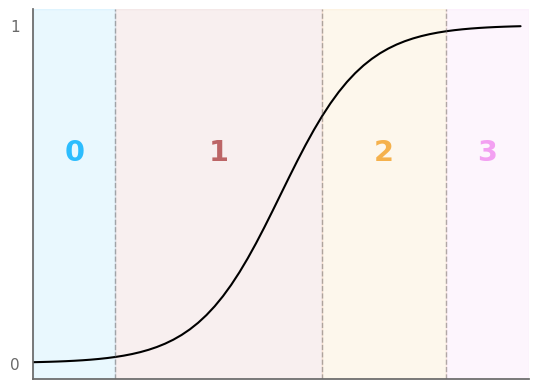

Here is the Python script that generated this plot:
import math

import matplotlib.pyplot as plt
import numpy as np
import seaborn as sns
from matplotlib.ticker import FormatStrFormatter, NullLocator, MultipleLocator

CB91_Blue = '#2CBDFE'
CB91_Green = '#47DBCD'
CB91_Pink = '#F3A0F2'
CB91_Purple = '#9D2EC5'
CB91_Violet = '#661D98'
CB91_Amber = '#F5B14C'
CB91_Red = '#BC6566'
CB91_Brown = '#C2774F'


def sigmoid(x):
    a = []
    for item in x:
        a.append(1 / (1 + math.exp(-item)))
    return a


if __name__ == '__main__':
    sns.set(rc={
        "axes.axisbelow": False,
        "axes.edgecolor": "dimgrey",
        "axes.facecolor": "None",
        "axes.grid": False,
        "axes.labelcolor": "dimgrey",
        "axes.spines.right": False,
        "axes.spines.top": False,
        "figure.facecolor": "white",
        "lines.solid_capstyle": "round",
        "patch.force_edgecolor": False,
        "text.color": "dimgrey",
        "xtick.color": "dimgrey",
        "xtick.direction": "out",
        "xtick.top": False,
        "xtick.bottom": False,
        "ytick.color": "dimgrey",
        "ytick.direction": "out",
        "ytick.left": False,
        "ytick.right": False
    })

    x = np.arange(-6., 6., 0.2)
    sig = sigmoid(x)
    plt.margins(x=0)
    plt.plot(x, sig, color="black")
    ax = plt.gca()
    ax.xaxis.set_major_locator(NullLocator())
    ax.xaxis.set_minor_locator(NullLocator())
    ax.yaxis.set_major_locator(MultipleLocator(1.0))
    ax.yaxis.set_major_formatter(FormatStrFormatter("%.0f"))
    ax.yaxis.set_minor_locator(NullLocator())
    plt.axvline(-4, color="dimgrey", alpha=0.5, linestyle='--', linewidth=1)
    plt.axvline(1, color="dimgrey", alpha=0.5, linestyle='--', linewidth=1)
    plt.axvline(4, color="dimgrey", alpha=0.5, linestyle='--', linewidth=1)
    plt.axvspan(-6, -4, color=CB91_Blue, alpha=0.1)
    plt.axvspan(-4, 1, color=CB91_Red, alpha=0.1)
    plt.axvspan(1, 4, color=CB91_Amber, alpha=0.1)
    plt.axvspan(4, 6, color=CB91_Pink, alpha=0.1)
    plt.text(-5, .6, "0", color=CB91_Blue, fontsize='xx-large', weight='bold', ha='center')
    plt.text(-1.5, .6, "1", color=CB91_Red, fontsize='xx-large', weight='bold', ha='center')
    plt.text(2.5, .6, "2", color=CB91_Amber, fontsize='xx-large', weight='bold', ha='center')
    plt.text(5, .6, "3", color=CB91_Pink, fontsize='xx-large', weight='bold', ha='center')
    plt.savefig("sigmoid.pdf", bbox_inches="tight", pad_inches=0)
